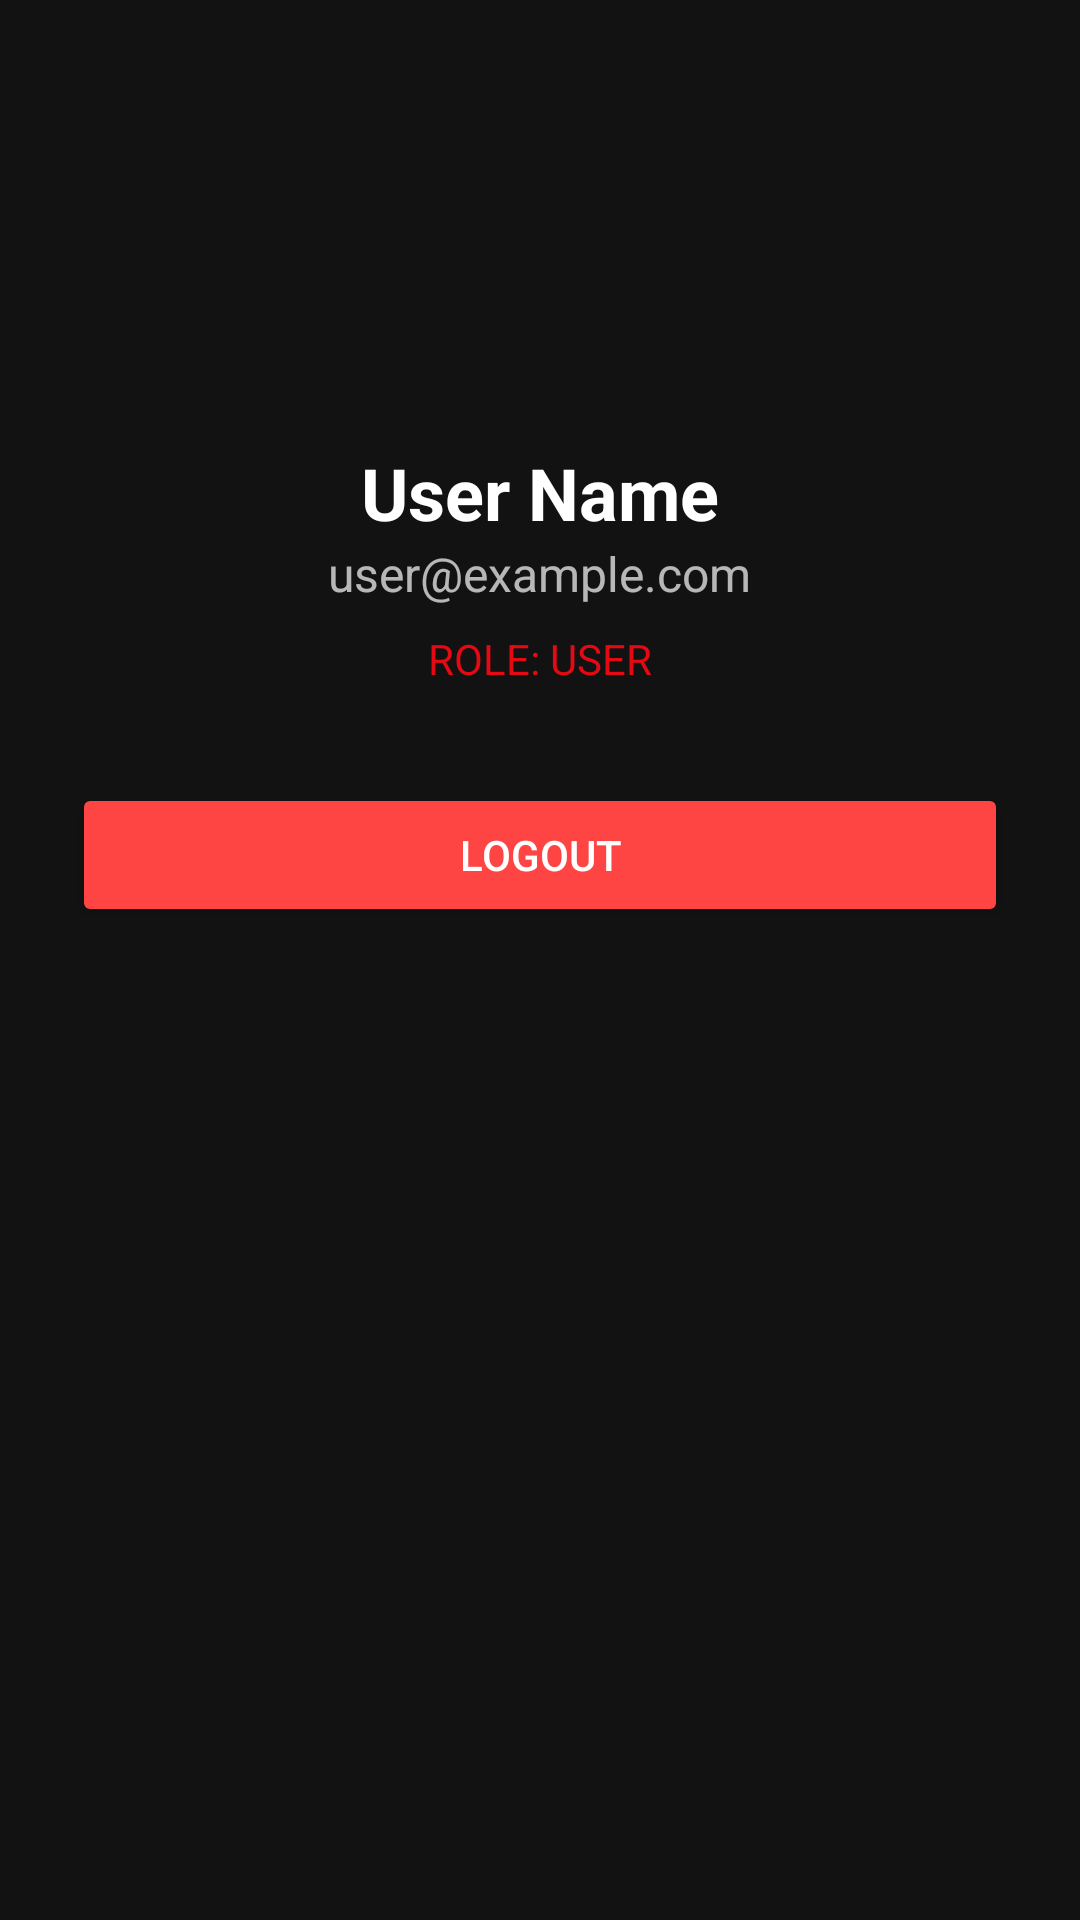

Layout XML and referenced resources for this Android screen:
<!-- AndroidManifest.xml: application theme Theme.Bai1003 -->
<!-- res/layout/fragment_profile.xml -->
<?xml version="1.0" encoding="utf-8"?>
<LinearLayout xmlns:android="http://schemas.android.com/apk/res/android"
    android:layout_width="match_parent"
    android:layout_height="match_parent"
    android:orientation="vertical"
    android:padding="24dp"
    android:gravity="center_horizontal"
    android:background="@color/backgroundDark">

    <ImageView
        android:layout_width="100dp"
        android:layout_height="100dp"
        android:src="@drawable/ic_profile"
        android:tint="@color/primary"
        android:layout_marginBottom="24dp" />

    <TextView
        android:id="@+id/tvUserName"
        android:layout_width="wrap_content"
        android:layout_height="wrap_content"
        android:text="User Name"
        android:textColor="@color/white"
        android:textSize="24sp"
        android:textStyle="bold" />

    <TextView
        android:id="@+id/tvUserEmail"
        android:layout_width="wrap_content"
        android:layout_height="wrap_content"
        android:text="user@example.com"
        android:textColor="@color/white"
        android:alpha="0.7"
        android:textSize="16sp"
        android:layout_marginBottom="8dp" />

    <TextView
        android:id="@+id/tvUserRole"
        android:layout_width="wrap_content"
        android:layout_height="wrap_content"
        android:text="Role: User"
        android:textColor="@color/primary"
        android:textSize="14sp"
        android:textAllCaps="true"
        android:layout_marginBottom="32dp" />

    <Button
        android:id="@+id/btnLogout"
        android:layout_width="match_parent"
        android:layout_height="wrap_content"
        android:text="Logout"
        android:backgroundTint="#FF4444"
        android:textColor="@color/white" />

</LinearLayout>
<!-- resources referenced by this layout -->
<resources>
  <color name="backgroundDark">#121212</color>
  <color name="primary">#E50914</color>
  <color name="white">#FFFFFF</color>
  <style name="Theme.Bai1003" parent="Theme.MaterialComponents.DayNight.NoActionBar">
          
          <item name="colorPrimary">@color/primary</item>
          <item name="colorPrimaryVariant">@color/primaryDark</item>
          <item name="colorOnPrimary">@color/textPrimary</item>
          
          <item name="colorSecondary">@color/accent</item>
          <item name="colorSecondaryVariant">@color/accent</item>
          <item name="colorOnSecondary">@color/textPrimary</item>
  
          
          <item name="android:windowBackground">@color/backgroundDark</item>
          <item name="colorSurface">@color/surfaceDark</item>
          <item name="colorOnSurface">@color/textPrimary</item>
          
          
          <item name="android:textColorPrimary">@color/textPrimary</item>
          <item name="android:textColorSecondary">@color/textSecondary</item>
  
          
          <item name="android:statusBarColor">@color/backgroundDark</item>
          <item name="android:windowLightStatusBar" tools:targetApi="m">false</item>
      </style>
  <color name="primaryDark">#B80710</color>
  <color name="textPrimary">#FFFFFF</color>
  <color name="accent">#FF5252</color>
  <color name="surfaceDark">#1E1E1E</color>
  <color name="textSecondary">#B3B3B3</color>
</resources>
